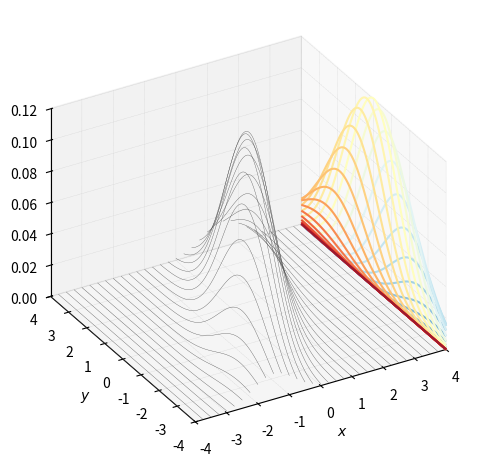
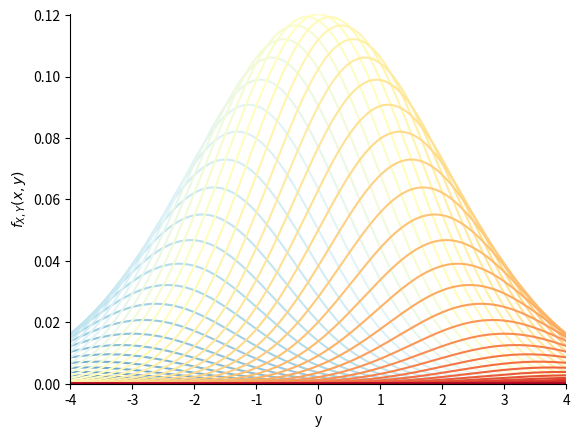
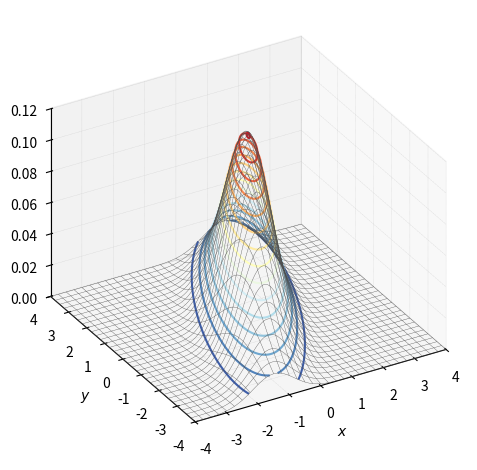
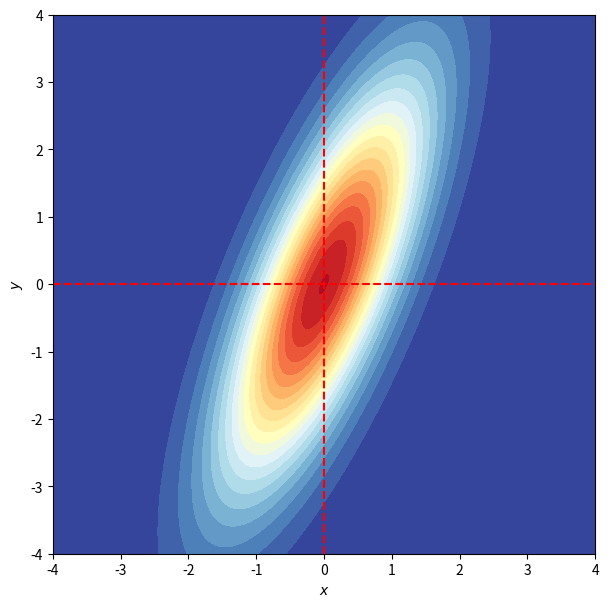
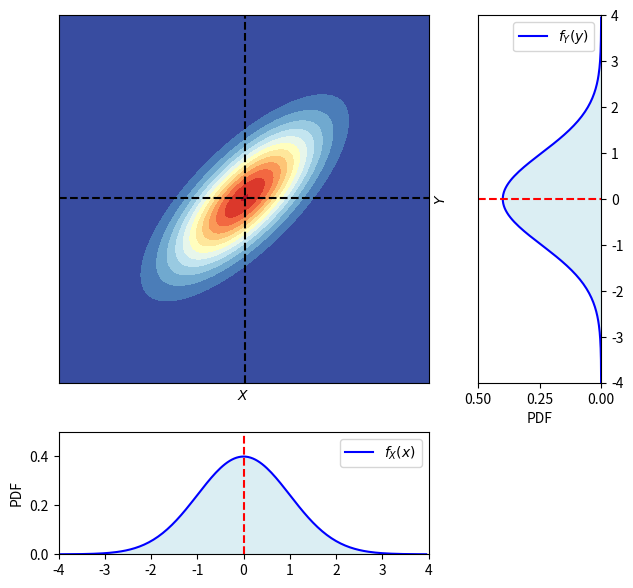
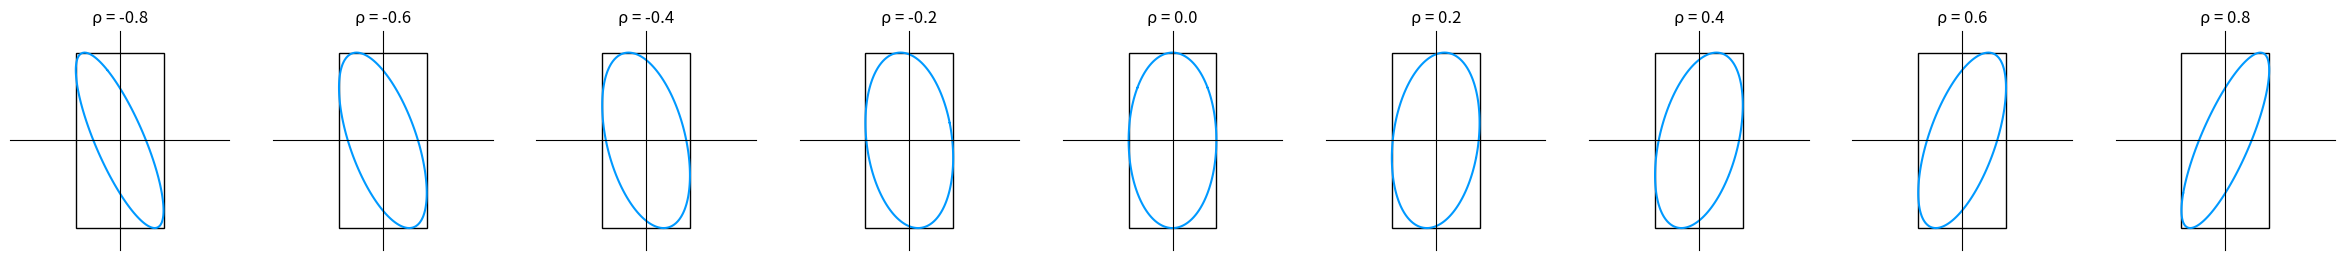
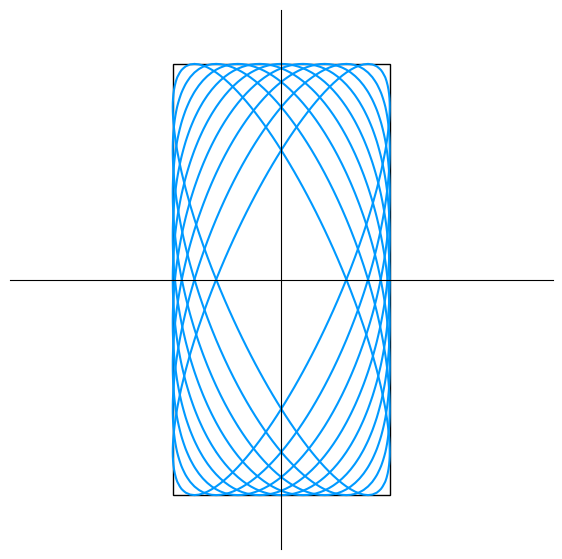
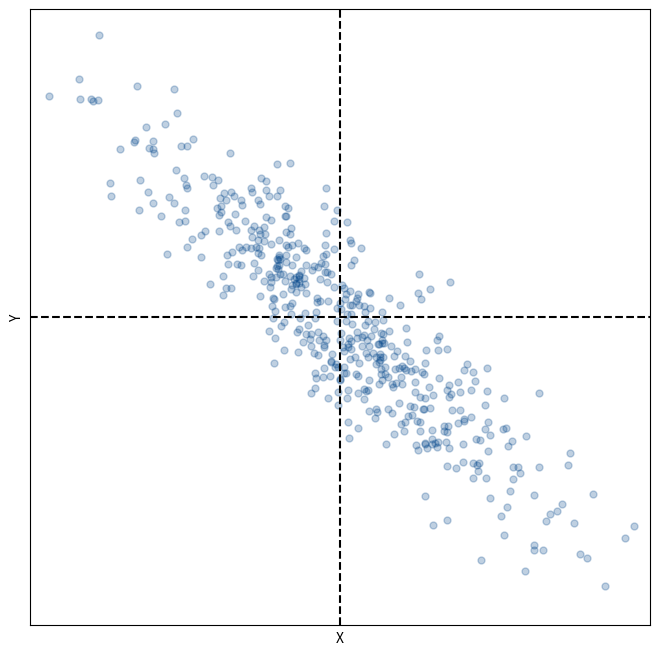
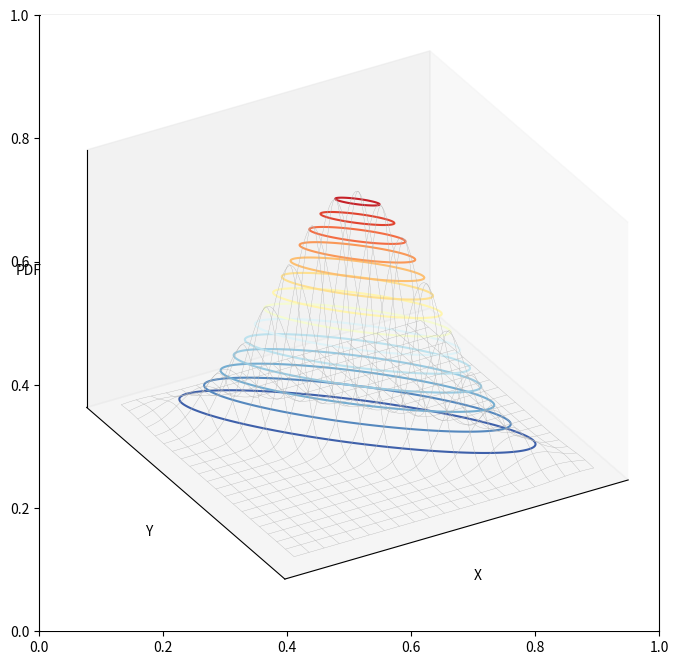

Source code (Python) for these figures, in order: (Note: this script raises an exception after producing the figures.)





#%% Bk5_Ch10_01


import numpy as np
import matplotlib.pyplot as plt
from scipy.stats import multivariate_normal
from matplotlib import cm # Colormaps

rho     = 0.75
sigma_X = 1
sigma_Y = 2
mu_X = 0
mu_Y = 0

mu    = [mu_X, mu_Y]
Sigma = [[sigma_X**2, sigma_X*sigma_Y*rho], [sigma_X*sigma_Y*rho, sigma_Y**2]]

width = 4
X = np.linspace(-width,width,321)
Y = np.linspace(-width,width,321)

XX, YY = np.meshgrid(X, Y) #  (321, 321)

XXYY = np.dstack((XX, YY)) # (321, 321, 2)
bi_norm = multivariate_normal(mu, Sigma)

#%% visualize joint PDF surface

f_X_Y_joint = bi_norm.pdf(XXYY) # (321, 321)
# f_X_Y_joint = bi_norm.cdf(XXYY) # (321, 321)

# 3D visualization
fig, ax = plt.subplots(subplot_kw={'projection': '3d'})

ax.plot_wireframe(XX,YY, f_X_Y_joint, rstride=10, cstride=10, color = [0.3,0.3,0.3], linewidth = 0.25)

ax.set_xlabel('$x$')
ax.set_ylabel('$y$')
ax.set_zlabel('$f_{X,Y}(x,y)$')
# ax.set_proj_type('ortho')
# ax.xaxis._axinfo["grid"].update({"linewidth":1.25, "linestyle" : ":"})
# ax.yaxis._axinfo["grid"].update({"linewidth":0.25, "linestyle" : ":"})
# ax.zaxis._axinfo["grid"].update({"linewidth":0.25, "linestyle" : ":"})

# ax.set_xlim(-width, width)
# ax.set_ylim(-width, width)
# ax.set_zlim(f_X_Y_joint.min(), f_X_Y_joint.max())
ax.view_init(azim=-120, elev=30)
plt.tight_layout()
plt.show()


#%% surface projected along Y to X-Z plane
# 图 2. PDF 函数曲面 fX,Y(x,y)，沿 x 方向的剖面线，σX = 1, σY = 2, ρX,Y = 0.75
fig, ax = plt.subplots(subplot_kw={'projection': '3d'})

ax.plot_wireframe(XX, YY, f_X_Y_joint, rstride=10, cstride=0, color = [0.3,0.3,0.3], linewidth = 0.25)

ax.contour(XX, YY, f_X_Y_joint, levels = 33, zdir='y', offset=XX.max(), cmap=cm.RdYlBu_r)

ax.set_xlabel('$x$')
ax.set_ylabel('$y$')
ax.set_zlabel('$f_{X,Y}(x,y)$')
ax.set_proj_type('ortho')
ax.xaxis._axinfo["grid"].update({"linewidth":0.25, "linestyle" : ":"})
ax.yaxis._axinfo["grid"].update({"linewidth":0.25, "linestyle" : ":"})
ax.zaxis._axinfo["grid"].update({"linewidth":0.25, "linestyle" : ":"})

ax.set_xlim(-width, width)
ax.set_ylim(-width, width)
ax.set_zlim(f_X_Y_joint.min(),f_X_Y_joint.max())
ax.view_init(azim=-120, elev=30)
plt.tight_layout()
plt.show()


fig, ax = plt.subplots()

colors = plt.cm.RdYlBu_r(np.linspace(0,1,len(X)))

for i in np.arange(1,len(X),5):
    plt.plot(X,f_X_Y_joint[int(i)-1,:], color = colors[int(i)-1])
plt.xlabel('x')
plt.ylabel('$f_{X,Y}(x,y)$')
ax.set_xlim(-width, width)
ax.set_ylim(0, f_X_Y_joint.max())
ax.spines['top'].set_visible(False)
ax.spines['right'].set_visible(False)
plt.show()
plt.close('all')

#%% surface projected along Y to Y-Z plane
# 图 3. PDF 函数曲面 fX,Y(x,y)，沿 y 方向的剖面线，σX = 1, σY = 2, ρX,Y = 0.75
fig, ax = plt.subplots(subplot_kw={'projection': '3d'})

ax.plot_wireframe(XX, YY, f_X_Y_joint, rstride=0, cstride=10, color = [0.3,0.3,0.3], linewidth = 0.25)
ax.contour(XX, YY, f_X_Y_joint, levels = 33, zdir='x', offset=YY.max(), cmap=cm.RdYlBu_r)

ax.set_xlabel('$x$')
ax.set_ylabel('$y$')
ax.set_zlabel('$f_{X,Y}(x,y)$')
ax.set_proj_type('ortho')
ax.xaxis._axinfo["grid"].update({"linewidth":0.25, "linestyle" : ":"})
ax.yaxis._axinfo["grid"].update({"linewidth":0.25, "linestyle" : ":"})
ax.zaxis._axinfo["grid"].update({"linewidth":0.25, "linestyle" : ":"})

ax.set_xlim(-width, width)
ax.set_ylim(-width, width)
ax.set_zlim(f_X_Y_joint.min(),f_X_Y_joint.max())
ax.view_init(azim=-120, elev=30)
plt.tight_layout()
plt.show()

fig, ax = plt.subplots()
colors = plt.cm.RdYlBu_r(np.linspace(0,1,len(Y)))
for i in np.arange(1,len(X),5):
    plt.plot(X,f_X_Y_joint[:,int(i)-1], color = colors[int(i)-1])

plt.xlabel('y')
plt.ylabel('$f_{X,Y}(x,y)$')
ax.set_xlim(-width, width)
ax.set_ylim(0, f_X_Y_joint.max())
ax.spines['top'].set_visible(False)
ax.spines['right'].set_visible(False)
plt.show()


#%% surface projected along Z to X-Y plane
# 图 4. PDF 函数曲面 fX,Y(x,y)，空间等高线和平面填充等高线，σX = 1, σY = 2, ρX,Y = 0.75
fig, ax = plt.subplots(subplot_kw={'projection': '3d'})
ax.plot_wireframe(XX, YY, f_X_Y_joint, rstride=10, cstride=10, color = [0.3,0.3,0.3], linewidth = 0.25)
ax.contour3D(XX,YY, f_X_Y_joint,15,  cmap = 'RdYlBu_r')
# ax.contourf(XX, YY, f_X_Y_joint, levels = 12, zdir='z',  offset=0, cmap=cm.RdYlBu_r)

ax.set_xlabel('$x$')
ax.set_ylabel('$y$')
ax.set_zlabel('$f_{X,Y}(x,y)$')
ax.view_init(azim=-120, elev=30)
ax.set_proj_type('ortho')
ax.xaxis._axinfo["grid"].update({"linewidth":0.25, "linestyle" : ":"})
ax.yaxis._axinfo["grid"].update({"linewidth":0.25, "linestyle" : ":"})
ax.zaxis._axinfo["grid"].update({"linewidth":0.25, "linestyle" : ":"})

ax.set_xlim(-width, width)
ax.set_ylim(-width, width)
ax.set_zlim(f_X_Y_joint.min(),f_X_Y_joint.max())
plt.tight_layout()
plt.show()

# Plot filled contours
fig, ax = plt.subplots(figsize=(7, 7))

# Plot bivariate normal
plt.contourf(XX, YY, f_X_Y_joint, 20, cmap=cm.RdYlBu_r)
plt.axvline(x = mu_X, color = 'r', linestyle = '--')
plt.axhline(y = mu_Y, color = 'r', linestyle = '--')

ax.set_xlabel('$x$')
ax.set_ylabel('$y$')
plt.show()



#%% Bk5_Ch10_02
# 图 7. 二元高斯分布 PDF 和边缘 PDF，σX = 1, σY = 2, ρX,Y = 0.75
import numpy as np
import matplotlib.pyplot as plt
import matplotlib.gridspec as gridspec
from matplotlib import cm # Colormaps
from scipy.stats import multivariate_normal
from scipy.stats import norm

rho     = 0.75 # -0.75, 0, 0.75
sigma_X = 1 # 1, 2
sigma_Y = 1 # 1, 2

mu_X = 0
mu_Y = 0
mu   = [mu_X, mu_Y]

Sigma = [[sigma_X**2, sigma_X*sigma_Y*rho], [sigma_X*sigma_Y*rho, sigma_Y**2]]

width = 4
X = np.arange(-width,width,0.05)
Y = np.arange(-width,width,0.05)

XX, YY = np.meshgrid(X, Y) # (160, 160)

XXYY = np.dstack((XX, YY))  # (160, 160, 2)
bi_norm = multivariate_normal(mu, Sigma)

# visualize PDF
f_X_Y_joint = bi_norm.pdf(XXYY) # (160, 160)

# Plot the conditional distributions
fig = plt.figure(figsize=(7, 7))
gs = gridspec.GridSpec(2, 2, width_ratios=[3, 1], height_ratios=[3, 1])

# # gs.update(wspace=0., hspace=0.)
# plt.suptitle('Marginal distributions', y=0.93)

# Plot surface on top left
ax1 = plt.subplot(gs[0])

# Plot bivariate normal
ax1.contourf(XX, YY, f_X_Y_joint, 15, cmap=cm.RdYlBu_r)
ax1.axvline(x = mu_X, color = 'k', linestyle = '--')
ax1.axhline(y = mu_Y, color = 'k', linestyle = '--')

ax1.set_xlabel('$X$')
ax1.set_ylabel('$Y$')
ax1.yaxis.set_label_position('right')
ax1.set_xticks([])
ax1.set_yticks([])

# Plot Y marginal
ax2 = plt.subplot(gs[1])
f_Y = norm.pdf(Y, loc=mu_Y, scale=sigma_Y)

ax2.plot(f_Y, Y, 'b', label='$f_{Y}(y)$')
ax2.axhline(y = mu_Y, color = 'r', linestyle = '--')

ax2.fill_between(f_Y,Y, edgecolor = 'none', facecolor = '#DBEEF3')
ax2.legend(loc=0)
ax2.set_xlabel('PDF')
ax2.set_ylim(-width, width)
ax2.set_xlim(0, 0.5)
ax2.invert_xaxis()
ax2.yaxis.tick_right()

# Plot X marginal
ax3 = plt.subplot(gs[2])
f_X = norm.pdf(X, loc=mu_X, scale=sigma_X)

ax3.plot(X, f_X, 'b', label='$f_{X}(x)$')
ax3.axvline(x = mu_X, color = 'r', linestyle = '--')

ax3.fill_between(X,f_X, edgecolor = 'none', facecolor = '#DBEEF3')
ax3.legend(loc=0)
ax3.set_ylabel('PDF')
ax3.yaxis.set_label_position('left')
ax3.set_xlim(-width, width)
ax3.set_ylim(0, 0.5)

ax4 = plt.subplot(gs[3])
ax4.set_visible(False)

plt.show()

#%% Bk5_Ch10_03
import matplotlib.pyplot as plt
import numpy as np
from matplotlib.patches import Rectangle

x = np.linspace(-4,4,num = 201)
y = np.linspace(-4,4,num = 201)
sigma_X = 1
sigma_Y = 2

xx, yy = np.meshgrid(x,y);
kk = np.linspace(-0.8,0.8,num = 9)

## 1
fig = plt.figure(figsize=(30,5))
for i in range(0,len(kk)):
    k = kk[i]
    ax = fig.add_subplot(1,len(kk),int(i+1))
    ellipse = ((xx/sigma_X)**2 - 2*k*(xx/sigma_X)*(yy/sigma_Y) + (yy/sigma_Y)**2)/(1 - k**2);

    plt.contour(xx, yy, ellipse,levels = [1], colors = '#0099FF')
    rect = Rectangle(xy = [- sigma_X, - sigma_Y] , width = 2*sigma_X, height = 2*sigma_Y, edgecolor = 'k',facecolor="none")
    ax.add_patch(rect)

    ax.set_xlim([-2.5,2.5])
    ax.set_ylim([-2.5,2.5])
    ax.set_xticks([])
    ax.set_yticks([])
    ax.spines['left'].set_position('zero')
    ax.spines['right'].set_color('none')
    ax.spines['top'].set_position('zero')
    ax.spines['bottom'].set_color('none')
    plt.gca().set_aspect('equal', adjustable='box')
    ax.set_title('\u03C1 = %0.1f' %k)

## 2
fig, ax = plt.subplots(figsize=(7, 7))
for i in range(0,len(kk)):
    k = kk[i]
    ellipse = ((xx/sigma_X)**2 - 2*k*(xx/sigma_X)*(yy/sigma_Y) + (yy/sigma_Y)**2)/(1 - k**2);
    plt.contour(xx,yy,ellipse,levels = [1], colors = '#0099FF')
rect = Rectangle(xy = [- sigma_X, - sigma_Y] , width = 2*sigma_X, height = 2*sigma_Y, edgecolor = 'k',facecolor="none")
ax.add_patch(rect)

ax.set_xlim([-2.5,2.5])
ax.set_ylim([-2.5,2.5])
ax.set_xticks([])
ax.set_yticks([])
ax.spines['left'].set_position('zero')
ax.spines['right'].set_color('none')
ax.spines['top'].set_position('zero')
ax.spines['bottom'].set_color('none')
plt.show()


#%% Bk5_Ch10_04
# 图 21. 相关性系数的几种可视化方案
import matplotlib.pyplot as plt
from numpy.random import multivariate_normal as multi_norm
import numpy as np
from matplotlib.patches import Rectangle

np.random.seed(2)

rho = -0.9
mu_X = 0
mu_Y = 0
MU = [mu_X, mu_Y]
sigma_X = 1
sigma_Y = 1

# covariance
SIGMA = [[sigma_X**2, sigma_X*sigma_Y*rho], [sigma_X*sigma_Y*rho, sigma_Y**2]]
num = 500
X, Y = multi_norm(MU, SIGMA, num).T  # (500,)

center_X = np.mean(X)
center_Y = np.mean(Y)

fig, ax = plt.subplots(figsize=(8, 8))

### plot center of data
plt.plot(X,Y,'.', color = '#00448A', alpha = 0.25, markersize = 10)

ax.axvline(x = 0, color = 'k', linestyle = '--')
ax.axhline(y = 0, color = 'k', linestyle = '--')
ax.set_xlabel('X')
ax.set_ylabel('Y')
ax.set_xlim((-3,3))
ax.set_ylim((-3,3))
ax.xaxis.set_ticks([])
ax.yaxis.set_ticks([])
plt.show()

from scipy.stats import multivariate_normal
X_grid = np.linspace(-3,3,200)
Y_grid = np.linspace(-3,3,200)

XX, YY = np.meshgrid(X_grid, Y_grid)
XXYY = np.dstack((XX, YY))
bi_norm = multivariate_normal(MU, SIGMA)
# visualize PDF
pdf_fine = bi_norm.pdf(XXYY)

### 3D visualization
fig, ax = plt.subplots(figsize=(8, 8))
ax = plt.axes(projection='3d')
ax.plot_wireframe(XX,YY, pdf_fine, cstride = 10, rstride = 10, color = [0.7,0.7,0.7], linewidth = 0.25)
ax.contour3D(XX, YY, pdf_fine, 15, cmap = 'RdYlBu_r')
ax.set_proj_type('ortho')
ax.view_init(azim=-120, elev=30)
ax.xaxis.set_ticks([])
ax.yaxis.set_ticks([])
ax.zaxis.set_ticks([])
ax.set_xlabel('X')
ax.set_ylabel('Y')
ax.set_zlabel('PDF')
ax.w_xaxis.set_pane_color((1.0, 1.0, 1.0, 1.0))
ax.w_yaxis.set_pane_color((1.0, 1.0, 1.0, 1.0))
ax.w_zaxis.set_pane_color((1.0, 1.0, 1.0, 1.0))
ax.set_xlim3d([-3,3])
ax.set_ylim3d([-3,3])
ax.set_zlim3d([0,0.3])
plt.show()

### 2D visualization
fig, ax = plt.subplots(figsize=(8, 8))
ax.contour(XX,YY,pdf_fine,15, cmap = 'RdYlBu_r')
ax.axvline(x = 0, color = 'k', linestyle = '--')
ax.axhline(y = 0, color = 'k', linestyle = '--')
ax.xaxis.set_ticks([])
ax.yaxis.set_ticks([])
ax.set_aspect('equal')
ax.set_xlabel('X')
ax.set_ylabel('Y')
plt.show()


###
def draw_vector(vector,RBG):
    array = np.array([[0, 0, vector[0], vector[1]]])
    X, Y, U, V = zip(*array)
    plt.quiver(X, Y, U, V,angles='xy', scale_units='xy',scale=1,color = RBG)
theta = np.arccos(rho)
fig, ax = plt.subplots()
draw_vector([1,0],np.array([0,112,192])/255)
draw_vector([np.cos(theta), np.sin(theta)],np.array([255,0,0])/255)

circle_theta = np.linspace(0, 2*np.pi, 100)
circle_X = np.cos(circle_theta)
circle_Y = np.sin(circle_theta)
ax.plot(circle_X, circle_Y, color = 'k', linestyle = '--')
ax.set_xlabel('X')
ax.set_ylabel('Y')
plt.axis('scaled')
ax.set_xlim([-1.5, 1.5])
ax.set_ylim([-1.5, 1.5])
ax.grid(linestyle='--', linewidth=0.25, color=[0.5,0.5,0.5])
plt.show()













































































































































































































































































